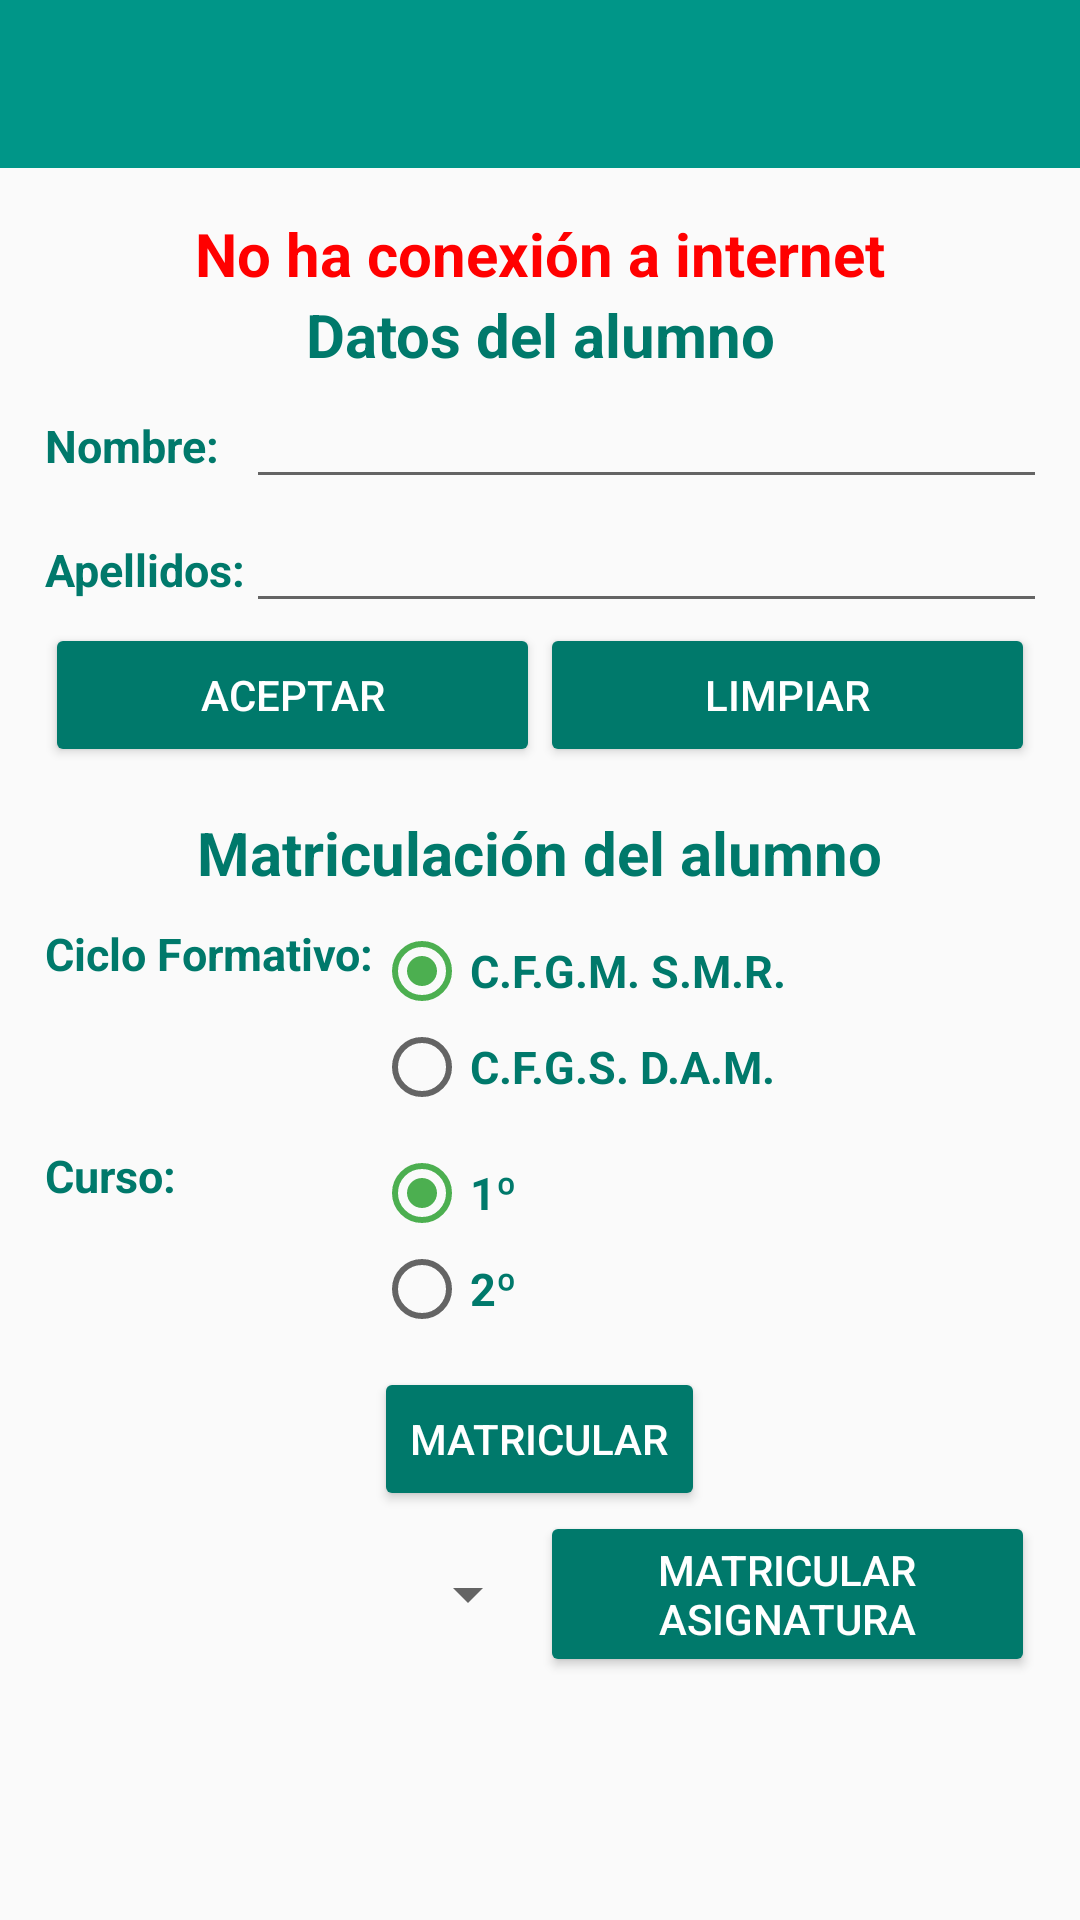

Layout XML and referenced resources for this Android screen:
<!-- AndroidManifest.xml: application theme AppTheme -->
<!-- res/layout/activity_agregar_alumno.xml -->
<?xml version="1.0" encoding="utf-8"?>
<android.support.design.widget.CoordinatorLayout
    xmlns:android="http://schemas.android.com/apk/res/android"
    xmlns:app="http://schemas.android.com/apk/res-auto"
    xmlns:tools="http://schemas.android.com/tools"
    android:layout_width="match_parent"
    android:layout_height="match_parent"
    android:fitsSystemWindows="true"
    tools:context="asistenciaalumnos.asistenciaalumnos.VistaAgregarAlumno">

    <LinearLayout
        android:orientation="vertical"
        android:layout_width="match_parent"
        android:layout_height="match_parent">

        <android.support.design.widget.AppBarLayout
            android:layout_width="match_parent"
            android:layout_height="wrap_content"
            android:theme="@style/AppTheme.AppBarOverlay">

            <android.support.v7.widget.Toolbar
                android:id="@+id/toolbar_agregaralumno"
                android:layout_width="match_parent"
                android:layout_height="?attr/actionBarSize"
                android:background="?attr/colorPrimary"
                app:popupTheme="@style/AppTheme.PopupOverlay" />

        </android.support.design.widget.AppBarLayout>

        <LinearLayout
            android:orientation="vertical"
            android:layout_width="match_parent"
            android:layout_height="match_parent"
            android:padding="15dp"
            android:id="@+id/layoutPrincipalAgregarAlumno"
            android:gravity="center_horizontal">

            <LinearLayout
                android:id="@+id/layoutErrorInternet1"
                android:layout_width="match_parent"
                android:layout_height="wrap_content"
                android:layout_gravity="center_vertical|fill_horizontal"
                android:gravity="center_vertical|center_horizontal"
                android:orientation="vertical">

                <TextView
                    android:layout_width="wrap_content"
                    android:layout_height="wrap_content"
                    android:text="@string/error_internet"
                    android:theme="@style/EstiloTextoFAIL" />
            </LinearLayout>

            <LinearLayout
                android:id="@+id/lDatosAlumno"
                android:layout_width="match_parent"
                android:layout_height="wrap_content"
                android:orientation="vertical">

                <TextView
                    android:id="@+id/textView9"
                    style="@style/EstiloTexto"
                    android:layout_width="match_parent"
                    android:layout_height="wrap_content"
                    android:gravity="center_vertical|center_horizontal"
                    android:text="@string/texto_datosalumno" />

                <GridLayout
                    android:layout_width="match_parent"
                    android:layout_height="match_parent"
                    android:layout_gravity="center_vertical|center_horizontal"
                    android:columnCount="2"
                    android:rowCount="4">

                    <TextView
                        android:id="@+id/textView2"
                        style="@style/EstiloTexto2"
                        android:layout_width="wrap_content"
                        android:layout_height="wrap_content"
                        android:text="@string/texto_nombre" />

                    <EditText
                        android:id="@+id/tNombreAlumno"
                        android:layout_width="match_parent"
                        android:layout_height="wrap_content"
                        android:ems="10"
                        android:inputType="textPersonName" />

                    <TextView
                        android:id="@+id/textView3"
                        style="@style/EstiloTexto2"
                        android:layout_width="wrap_content"
                        android:layout_height="wrap_content"
                        android:text="@string/texto_apellidos" />

                    <EditText
                        android:id="@+id/tApellidosAlumno"
                        android:layout_width="match_parent"
                        android:layout_height="wrap_content"
                        android:ems="10"
                        android:inputType="textPersonName" />
                </GridLayout>

                <LinearLayout
                    android:layout_width="match_parent"
                    android:layout_height="match_parent"
                    android:orientation="horizontal">

                    <Button
                        android:id="@+id/bAceptar"
                        android:layout_width="wrap_content"
                        android:layout_height="wrap_content"
                        android:layout_weight="1"
                        android:text="@string/texto_aceptar"
                        android:theme="@style/TemaBoton" />

                    <Button
                        android:id="@+id/bLimpiar"
                        android:layout_width="wrap_content"
                        android:layout_height="wrap_content"
                        android:layout_weight="1"
                        android:text="@string/texto_limpipar"
                        android:theme="@style/TemaBoton" />

                </LinearLayout>

            </LinearLayout>

            <LinearLayout
                android:id="@+id/lMatriculacion"
                android:layout_width="match_parent"
                android:layout_height="wrap_content"
                android:gravity="center_vertical|center_horizontal"
                android:orientation="vertical"
                android:paddingTop="15dp">

                <TextView
                    android:id="@+id/textView12"
                    style="@style/EstiloTexto"
                    android:layout_width="wrap_content"
                    android:layout_height="wrap_content"
                    android:layout_weight="1"
                    android:text="@string/texto_matriculacion" />

                <GridLayout
                    android:layout_width="match_parent"
                    android:layout_height="wrap_content"
                    android:layout_gravity="center_vertical|center_horizontal"
                    android:columnCount="2"
                    android:rowCount="4">

                    <TextView
                        android:id="@+id/textView4"
                        style="@style/EstiloTexto2"
                        android:layout_width="wrap_content"
                        android:layout_height="wrap_content"
                        android:paddingTop="10dp"
                        android:text="@string/texto_ciclo" />

                    <LinearLayout
                        android:layout_width="wrap_content"
                        android:layout_height="wrap_content"
                        android:orientation="vertical"
                        android:paddingTop="10dp">

                        <RadioGroup
                            android:id="@+id/rgCiclo"
                            android:layout_width="match_parent"
                            android:layout_height="match_parent">

                            <RadioButton
                                android:id="@+id/rbSMR"
                                style="@style/EstiloTexto2"
                                android:layout_width="match_parent"
                                android:layout_height="wrap_content"
                                android:layout_weight="1"
                                android:checked="true"
                                android:text="C.F.G.M. S.M.R." />

                            <RadioButton
                                android:id="@+id/rbDAM"
                                style="@style/EstiloTexto2"
                                android:layout_width="match_parent"
                                android:layout_height="wrap_content"
                                android:layout_weight="1"
                                android:text="C.F.G.S. D.A.M." />
                        </RadioGroup>
                    </LinearLayout>

                    <TextView
                        android:id="@+id/textView5"
                        style="@style/EstiloTexto2"
                        android:layout_width="wrap_content"
                        android:layout_height="wrap_content"
                        android:paddingTop="10dp"
                        android:text="@string/texto_curso" />

                    <LinearLayout
                        android:layout_width="wrap_content"
                        android:layout_height="wrap_content"
                        android:orientation="vertical"
                        android:paddingBottom="10dp"
                        android:paddingTop="10dp">

                        <RadioGroup
                            android:id="@+id/rgCurso"
                            android:layout_width="match_parent"
                            android:layout_height="match_parent">

                            <RadioButton
                                android:id="@+id/rbPrimero"
                                style="@style/EstiloTexto2"
                                android:layout_width="wrap_content"
                                android:layout_height="wrap_content"
                                android:layout_weight="1"
                                android:checked="true"
                                android:text="1º" />

                            <RadioButton
                                android:id="@+id/rbSegundo"
                                style="@style/EstiloTexto2"
                                android:layout_width="wrap_content"
                                android:layout_height="wrap_content"
                                android:layout_weight="1"
                                android:text="2º" />
                        </RadioGroup>
                    </LinearLayout>

                </GridLayout>

                <LinearLayout
                    android:layout_width="wrap_content"
                    android:layout_height="match_parent"
                    android:orientation="horizontal">

                    <Button
                        android:id="@+id/bMatricular"
                        android:layout_width="wrap_content"
                        android:layout_height="wrap_content"
                        android:layout_weight="1"
                        android:text="@string/texto_matricular"
                        android:theme="@style/TemaBoton" />

                </LinearLayout>

            </LinearLayout>

            <LinearLayout
                android:id="@+id/lMatricularAsignaturas"
                android:layout_width="match_parent"
                android:layout_height="wrap_content"
                android:gravity="center_vertical|center_horizontal"
                android:orientation="horizontal">

                <Spinner
                    android:id="@+id/spAsignaturaMatricular"
                    android:layout_width="match_parent"
                    android:layout_height="wrap_content"
                    android:layout_weight="1" />

                <Button
                    android:id="@+id/bMatricularAsignatura"
                    android:layout_width="match_parent"
                    android:layout_height="wrap_content"
                    android:layout_weight="1"
                    android:text="@string/texto_matricular_asignatura"
                    android:theme="@style/TemaBoton" />

            </LinearLayout>

        </LinearLayout>

    </LinearLayout>

</android.support.design.widget.CoordinatorLayout>
<!-- resources referenced by this layout -->
<resources>
  <string name="error_internet">No ha conexión a internet</string>
  <string name="texto_aceptar">Aceptar</string>
  <string name="texto_apellidos">Apellidos:</string>
  <string name="texto_ciclo">Ciclo Formativo:</string>
  <string name="texto_curso">Curso:</string>
  <string name="texto_datosalumno">Datos del alumno</string>
  <string name="texto_limpipar">Limpiar</string>
  <string name="texto_matriculacion">Matriculación del alumno</string>
  <string name="texto_matricular">Matricular</string>
  <string name="texto_matricular_asignatura">Matricular asignatura</string>
  <string name="texto_nombre">Nombre:</string>
  <style name="AppTheme.AppBarOverlay" parent="ThemeOverlay.AppCompat.Dark.ActionBar" />
  <style name="AppTheme.PopupOverlay" parent="ThemeOverlay.AppCompat.Light" />
  <style name="EstiloTexto" parent="@android:style/Theme.Dialog">
          <item name="android:textColor">@color/colorPrimaryDark</item>
          <item name="android:textSize">20sp</item>
          <item name="android:textStyle">bold</item>
      </style>
  <style name="EstiloTexto2" parent="@android:style/Theme.Dialog">
          <item name="android:textColor">@color/colorPrimaryDark</item>
          <item name="android:textSize">15sp</item>
          <item name="android:textStyle">bold</item>
      </style>
  <style name="EstiloTextoFAIL" parent="@android:style/Theme.Dialog">
          <item name="android:textColor">@color/fail</item>
          <item name="android:textSize">20sp</item>
          <item name="android:textStyle">bold</item>
      </style>
  <style name="TemaBoton" parent="Widget.AppCompat.Button.Colored">
          <item name="colorButtonNormal">@color/colorPrimaryDark</item>
          <item name="android:textColor">@color/blanco</item>
      </style>
  <style name="AppTheme" parent="Theme.AppCompat.Light.DarkActionBar">
          
          <item name="colorPrimary">@color/colorPrimary</item>
          <item name="colorPrimaryDark">@color/colorPrimaryDark</item>
          <item name="colorAccent">@color/colorAccent</item>
      </style>
  <color name="colorPrimaryDark">#00796B</color>
  <color name="fail">#FF0000</color>
  <color name="blanco">#ffffff</color>
  <color name="colorPrimary">#009688</color>
  <color name="colorAccent">#4CAF50</color>
</resources>
